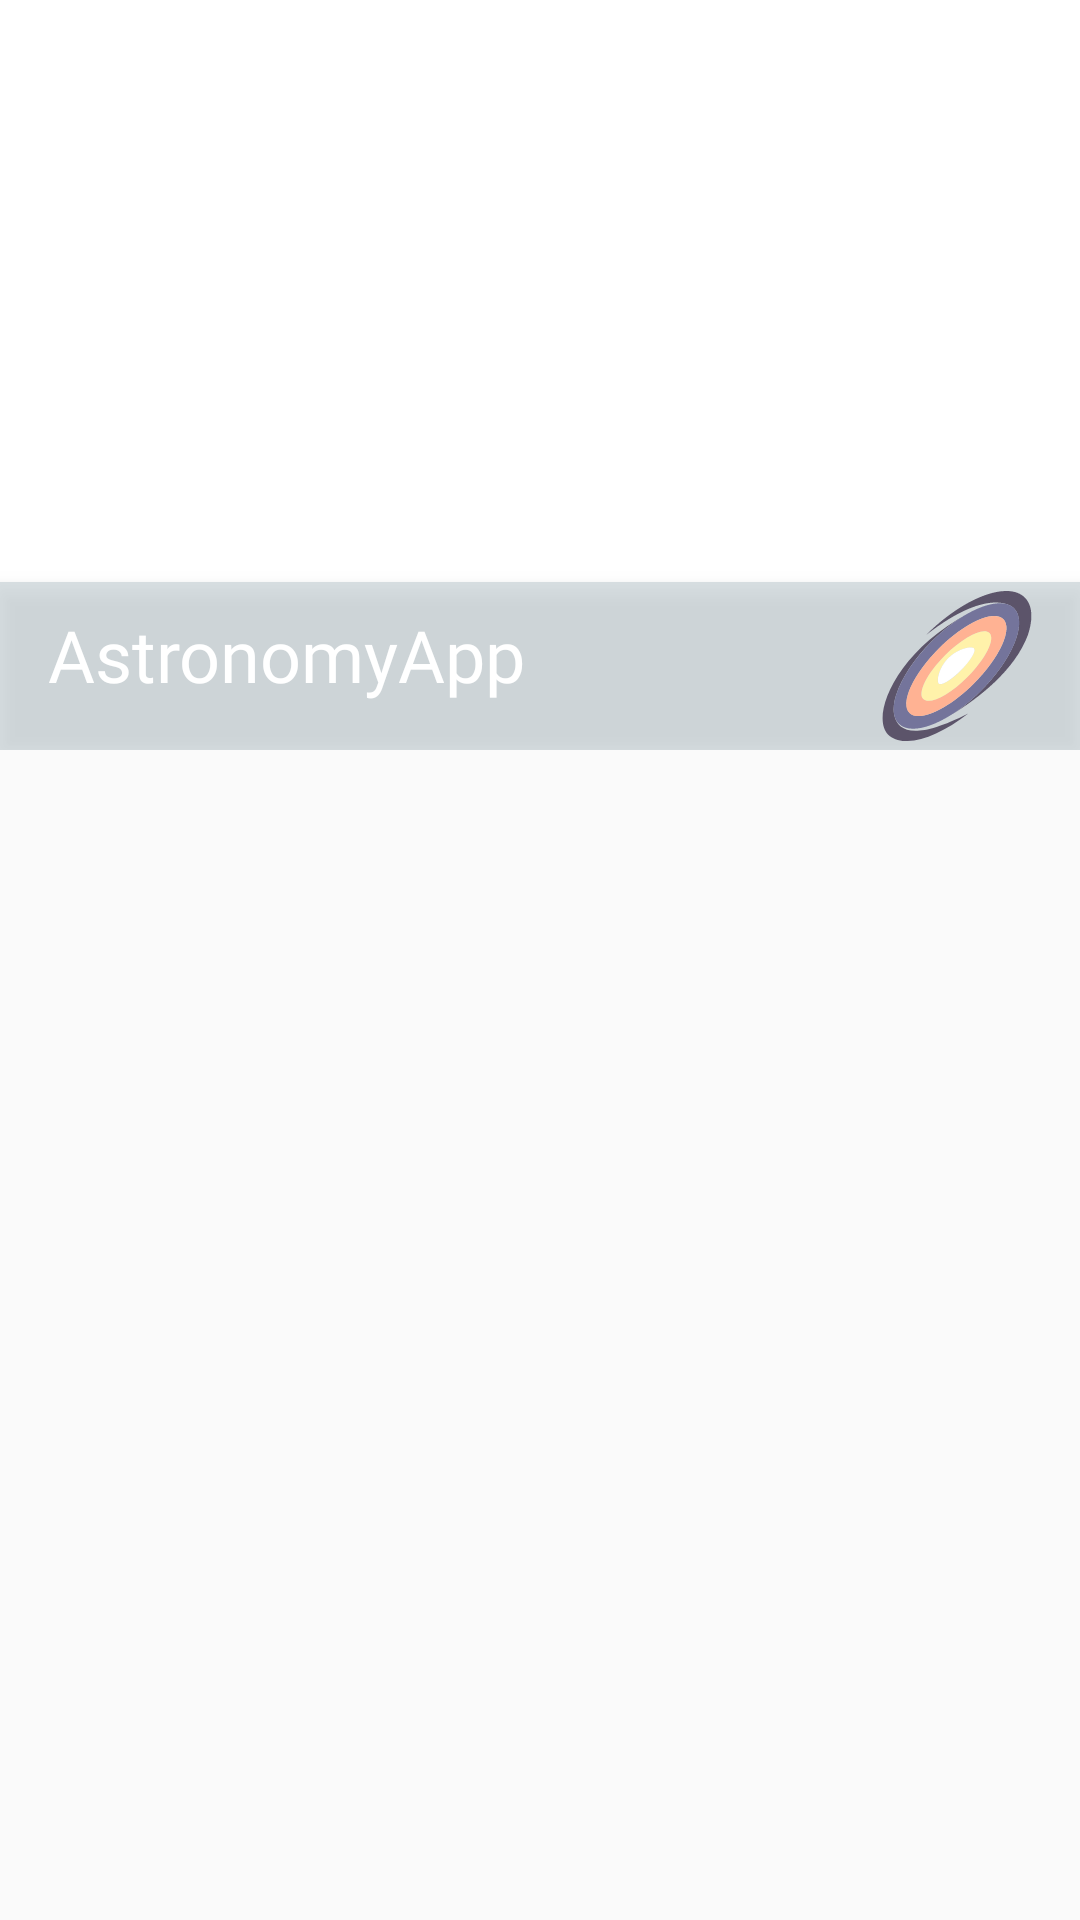

Reconstruct the res/layout file that produces this screen, plus the resources it refers to.
<!-- AndroidManifest.xml: application theme AppTheme -->
<!-- res/layout/activity_main_app.xml -->
<?xml version="1.0" encoding="utf-8"?>
<android.support.design.widget.CoordinatorLayout xmlns:android="http://schemas.android.com/apk/res/android"
    xmlns:app="http://schemas.android.com/apk/res-auto"
    xmlns:tools="http://schemas.android.com/tools"
    android:layout_width="match_parent"
    android:layout_height="match_parent"
    android:id="@+id/coordinator_list_activity">

    <android.support.design.widget.AppBarLayout
        android:layout_width="match_parent"
        android:layout_height="@dimen/app_bar_height"
        android:elevation="4dp"
        android:background="@android:color/white"
        android:theme="@style/AppTheme"
        tools:targetApi="lollipop">

        <android.support.design.widget.CollapsingToolbarLayout
            android:id="@+id/collapsing_main"
            android:layout_width="match_parent"
            android:layout_height="match_parent"
            android:fitsSystemWindows="true"
            app:layout_scrollFlags="scroll|exitUntilCollapsed">

            <ImageView
                android:id="@+id/iv_main"
                android:layout_width="match_parent"
                android:layout_height="match_parent"
                android:contentDescription="@string/app_name"
                android:scaleType="centerCrop" />
            <android.support.v7.widget.Toolbar
                android:id="@+id/toolbar"
                android:layout_width="match_parent"
                android:layout_height="?actionBarSize"
                android:layout_gravity="bottom"
                android:layout_marginLeft="@dimen/list_toolbar_side_margin"
                android:elevation="4dp"
                android:background="@color/colorPrimaryLightTrans"
                android:layout_marginRight="@dimen/list_toolbar_side_margin"
                app:theme="@style/ThemeOverlay.AppCompat.Dark.ActionBar"
                tools:targetApi="lollipop">

                <FrameLayout
                    android:layout_width="match_parent"
                    android:layout_height="?actionBarSize"
                    android:orientation="horizontal">

                    <ImageView
                        android:id="@+id/imageView2"
                        android:layout_width="@dimen/width_height_logo_main"
                        android:layout_height="@dimen/width_height_logo_main"
                        android:layout_marginEnd="@dimen/model_margin_16"
                        android:layout_marginRight="@dimen/model_margin_16"

                        android:contentDescription="@string/logo"
                        android:src="@drawable/ic_galaxy"
                        android:layout_gravity="end|center_vertical"/>

                    <TextView
                        android:id="@+id/textView6"
                        android:layout_width="wrap_content"
                        android:layout_height="wrap_content"
                        android:layout_marginBottom="8dp"
                        android:layout_marginTop="8dp"
                        android:fontFamily="@font/alfa_slab_one"
                        android:text="@string/app_name"
                        android:textColor="@android:color/white"
                        android:textSize="24sp"
                        app:layout_collapseMode="parallax"
                        app:layout_collapseParallaxMultiplier="0.5" />
                </FrameLayout>




            </android.support.v7.widget.Toolbar>
        </android.support.design.widget.CollapsingToolbarLayout>
    </android.support.design.widget.AppBarLayout>


    <android.support.v7.widget.RecyclerView
        android:id="@+id/rv_main"
        android:layout_width="match_parent"
        android:layout_height="match_parent"
        android:clipToPadding="false"
        android:paddingBottom="28dp"
        android:paddingLeft="@dimen/list_side_margin"
        android:paddingRight="@dimen/list_side_margin"
        app:layout_behavior="@string/appbar_scrolling_view_behavior"/>



</android.support.design.widget.CoordinatorLayout>
<!-- resources referenced by this layout -->
<resources>
  <color name="colorPrimaryLightTrans">#6ca9b8bf</color>
  <dimen name="app_bar_height">250dp</dimen>
  <dimen name="list_side_margin">4dp</dimen>
  <dimen name="list_toolbar_side_margin">0dp</dimen>
  <dimen name="model_margin_16">16dp</dimen>
  <dimen name="width_height_logo_main">50dp</dimen>
  <!-- drawable ic_galaxy: vector/xml drawable (drawable, 4408 chars, omitted) -->
  <string name="app_name">AstronomyApp</string>
  <string name="logo">Logo</string>
  <style name="AppTheme" parent="Theme.AppCompat.Light.NoActionBar">
          <item name="colorPrimary">@color/colorPrimary</item>
          <item name="colorPrimaryDark">@color/colorPrimaryDark</item>
          <item name="colorAccent">@color/colorAccent</item>
          <item name="coordinatorLayoutStyle">@style/Widget.Design.CoordinatorLayoutCustom</item>
          <item name="cardViewStyle">@style/Base.CardView</item>
          <item name="android:popupMenuStyle">@style/PopupMenu</item>
          <item name="android:windowContentTransitions" tools:targetApi="lollipop">true</item>
      </style>
  <color name="colorPrimary">#607D8B</color>
  <color name="colorPrimaryDark">#455A64</color>
  <color name="colorAccent">#ffc107</color>
  <style name="Widget.Design.CoordinatorLayoutCustom" parent="@style/Widget.Support.CoordinatorLayout">
          <item name="statusBarBackground">@android:color/white</item>
      </style>
  <style name="PopupMenu" parent="@android:style/Widget.PopupMenu">
          <item name="android:popupBackground">@color/colorPrimary</item>
          <item name="android:textColor">@color/colorAccent</item>
          <item name="android:textStyle">bold</item>
      </style>
</resources>
